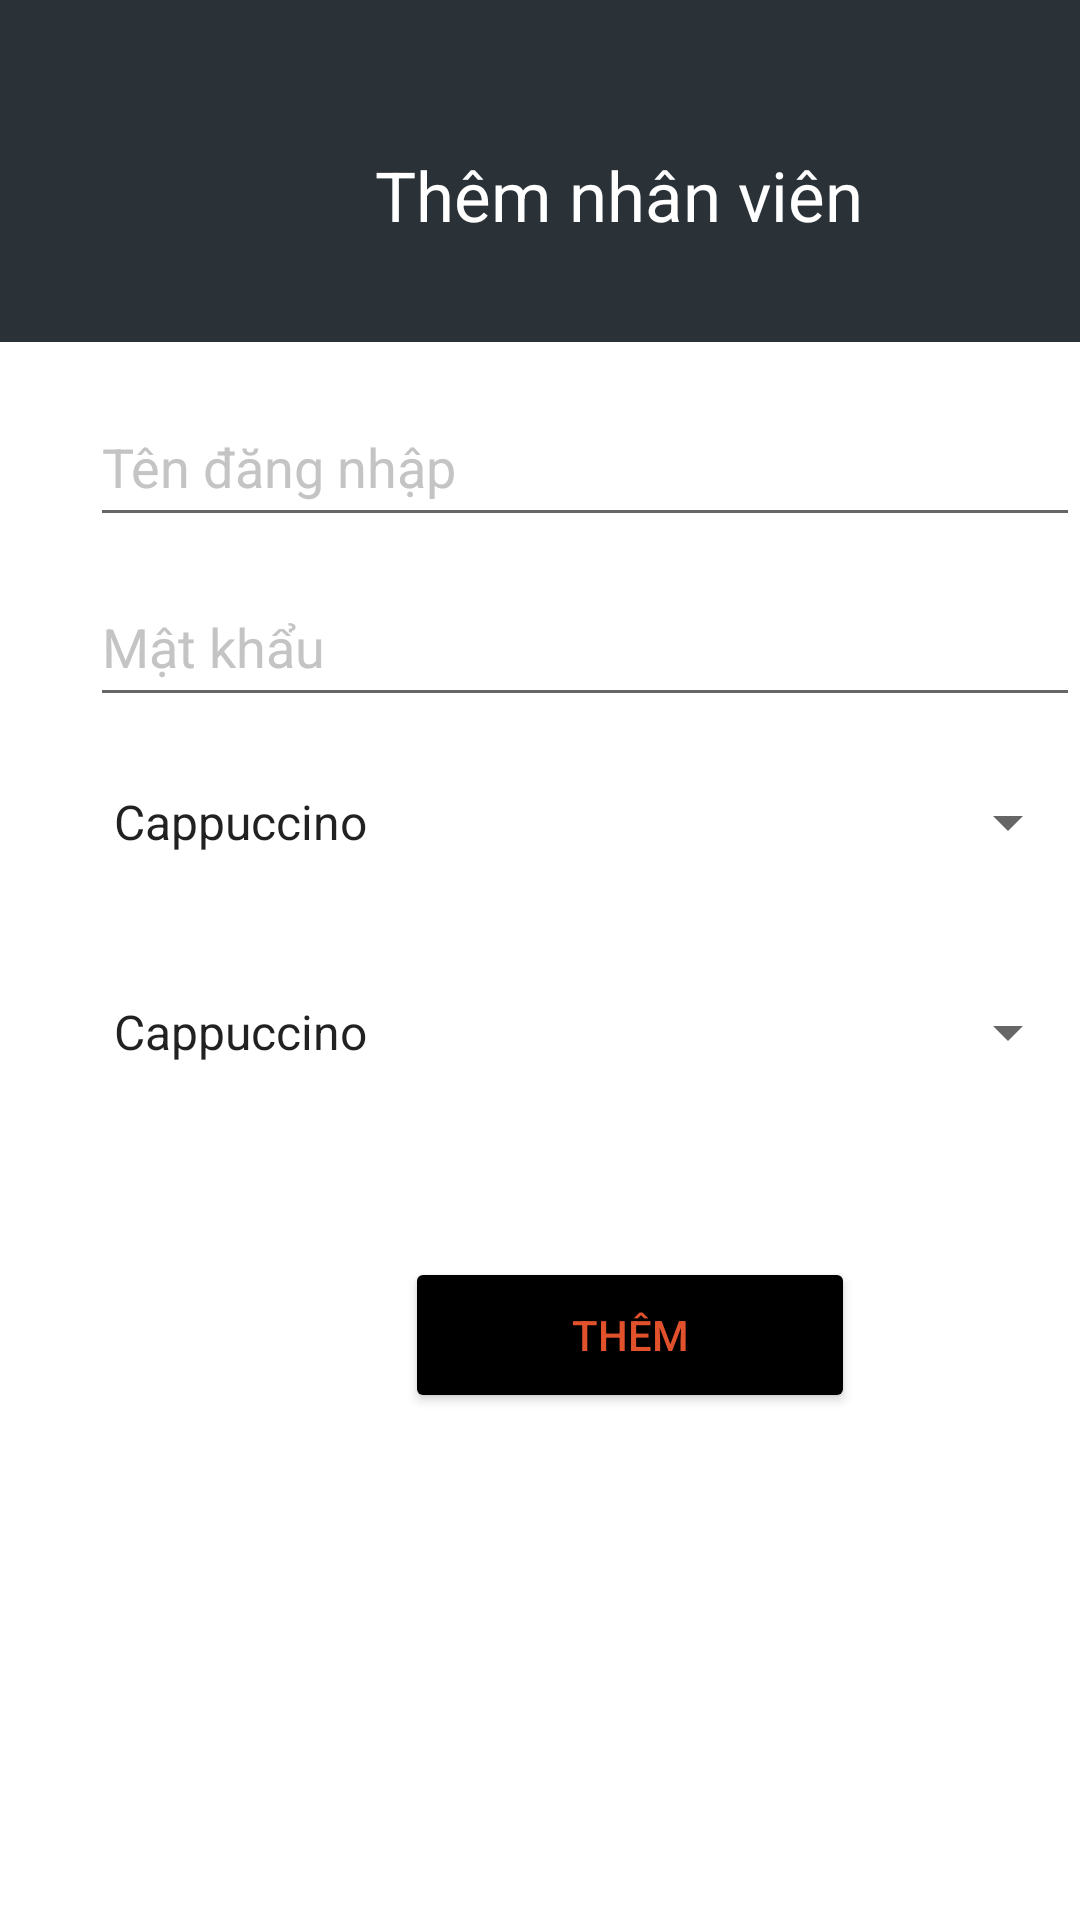

Produce the Android XML layout that renders to this screen, including the resource entries it uses.
<!-- AndroidManifest.xml: application theme Theme.ChamCong -->
<!-- res/layout/activity_them_nhan_vien.xml -->
<?xml version="1.0" encoding="utf-8"?>

<LinearLayout xmlns:android="http://schemas.android.com/apk/res/android"
    xmlns:app="http://schemas.android.com/apk/res-auto"
    xmlns:tools="http://schemas.android.com/tools"
    android:layout_width="match_parent"
    android:layout_height="match_parent"
    tools:context=".ThemNhanVien"
    android:orientation="vertical">
    <LinearLayout
        android:layout_width="match_parent"
        android:layout_height="114dp"
        android:background="#2A3137">
        <TextView
            android:layout_width="285dp"
            android:layout_height="40dp"
            android:layout_alignParentLeft="true"
            android:layout_marginLeft="64dp"
            android:layout_alignParentTop="true"
            android:layout_marginTop="45dp"
            android:text="Thêm nhân viên"
            android:textColor="@color/white"
            android:textSize="23sp"
            android:textAlignment="center"
            android:gravity="center_horizontal|center_vertical" />
    </LinearLayout>

    <RelativeLayout
        android:layout_width="match_parent"
        android:layout_height="match_parent"
        android:layout_marginTop="5dp"
        android:layout_marginLeft="0dp">

        <EditText
            android:id="@+id/username"
            android:layout_width="350dp"
            android:layout_height="50dp"
            android:layout_marginTop="10dp"
            android:layout_marginLeft="30dp"
            android:text="Tên đăng nhập"
            android:textColor="#C4C4C4" />
        <EditText
            android:id="@+id/password"
            android:layout_width="350dp"
            android:layout_height="50dp"
            android:layout_marginTop="10dp"
            android:layout_marginLeft="30dp"
            android:layout_below="@id/username"
            android:text="Mật khẩu"
            android:textColor="#C4C4C4" />
        
        <Spinner
            android:id="@+id/static_spinner"
            android:layout_below="@+id/password"
            android:layout_width="350dp"
            android:layout_height="50dp"
            android:layout_marginLeft="30dp"
            android:layout_marginBottom="10dp"
            android:layout_marginTop="10dp"
            android:entries="@array/spinner_data"/>
        <Spinner
            android:id="@+id/dynamic_spinner"
            android:layout_width="350dp"
            android:layout_height="50dp"
            android:layout_marginLeft="30dp"
            android:layout_marginTop="10dp"
            android:layout_below="@id/static_spinner"
            android:entries="@array/spinner_data"/>
        <Button
            android:id="@+id/btnThem"
            android:layout_width="150dp"
            android:layout_height="52dp"
            android:layout_below="@+id/dynamic_spinner"
            android:layout_marginLeft="135dp"
            android:layout_marginTop="50dp"
            android:backgroundTint="@color/black"
            android:text="THÊM"
            android:textColor="#E1512C"/>

    </RelativeLayout>

</LinearLayout>
<!-- resources referenced by this layout -->
<resources>
  <string-array name="spinner_data">Chức vụ
          <item>Cappuccino</item>
          <item>Espresso</item>
          <item>Mocha</item>
          <item>Caffè Americano</item>
          <item>Cafe Zorro</item>
      </string-array>
  <color name="black">#FF000000</color>
  <color name="white">#FFFFFFFF</color>
  <style name="Theme.ChamCong" parent="Theme.MaterialComponents.DayNight.DarkActionBar">
          
          <item name="colorPrimary">@color/purple_500</item>
          <item name="colorPrimaryVariant">@color/purple_700</item>
          <item name="colorOnPrimary">@color/white</item>
          
          <item name="colorSecondary">@color/teal_200</item>
          <item name="colorSecondaryVariant">@color/teal_700</item>
          <item name="colorOnSecondary">@color/black</item>
          
          <item name="android:statusBarColor" tools:targetApi="l">?attr/colorPrimaryVariant</item>
          
      </style>
  <color name="purple_500">#FF6200EE</color>
  <color name="purple_700">#FF3700B3</color>
  <color name="teal_200">#FF03DAC5</color>
  <color name="teal_700">#FF018786</color>
</resources>
